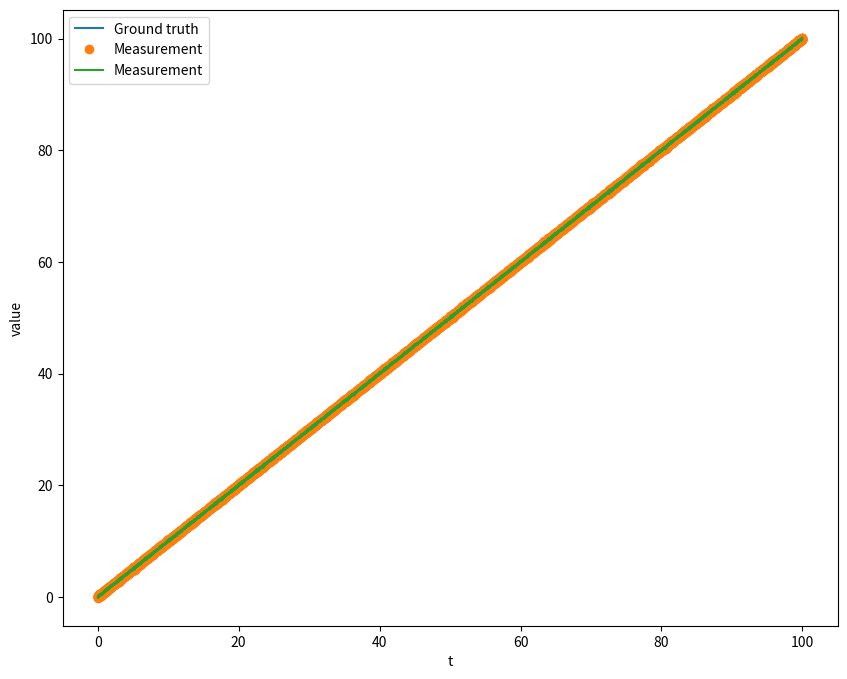
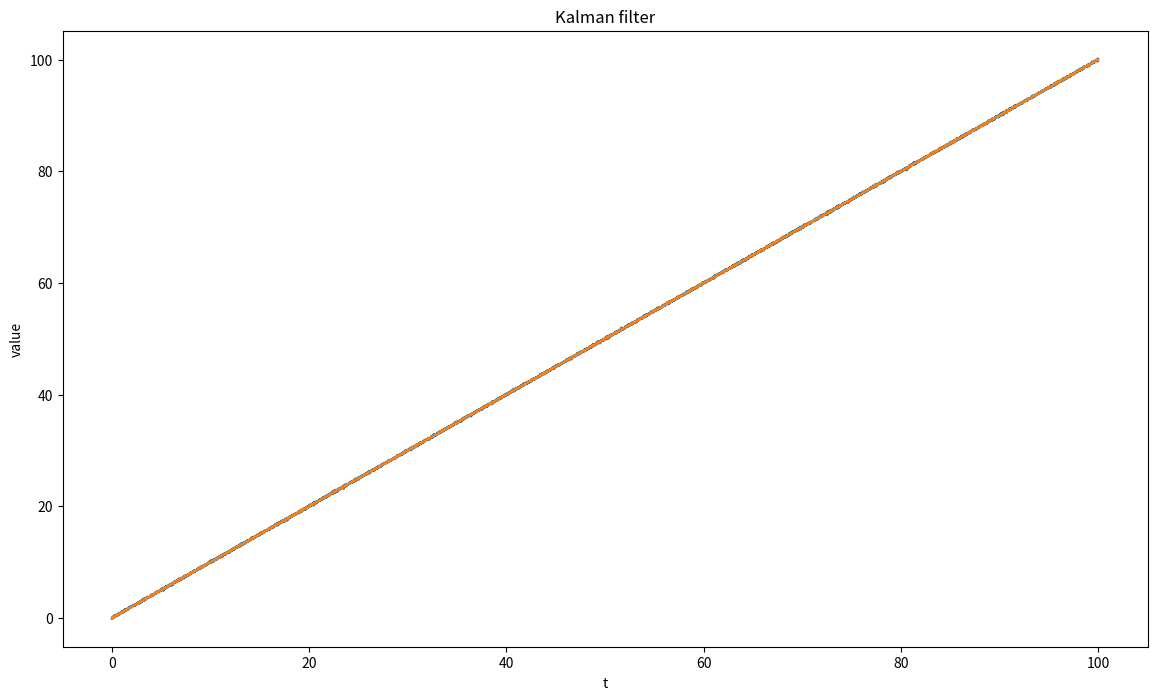
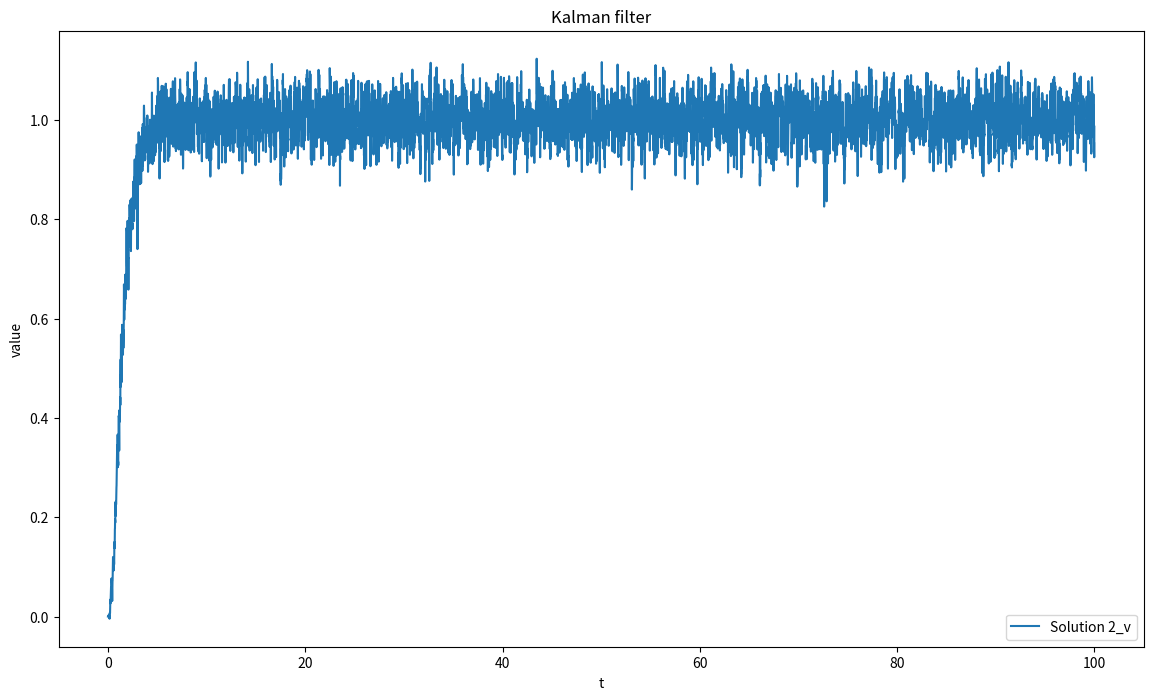

Python code for these plots, in order:
# -*- coding: utf-8 -*-
"""
Created on Fri Mar 22 10:12:10 2024

@author: Z0030883
"""

import numpy as np
import numpy.matlib
import matplotlib.pyplot as plt


def generate_measured_data():
    """Generate the ground truth and sensor measurement signals:
    ground truth: x = t^2
    measurement: z = t^2 + normal(0, 0.01)
    """
    t = np.arange(start=0, stop=100, step=0.01)  # time sequence
    x = []  # used to store the ground truth
    z = []  # used to store the measurement

    for i in range(len(t)):
        temp = t[i]*1
        x.append(temp)
        z.append(temp + np.random.normal(loc=0.0, scale=0.1))

    # Visualize the generated signals
    plt.figure(figsize=(10, 8))
    plt.xlabel('t')
    plt.ylabel('value')
    plt.plot(t, x, label='Ground truth')
    plt.plot(t, z, 'o', t, z, label='Measurement')
    plt.legend()
    plt.show()
    return t, x, z


class KMFilter:
    def __init__(self, x_init):
        self.X_fused_2 = []  # used to sotre the filtered value
        self.P_fused_2 = []  # used to store the filtered variance
        # Setup the initial value
        # self.X_posterior_prev = np.matlib.zeros(shape=(3, 1), dtype=float)
        self.X_posterior_prev = np.matrix([x_init, 0., 0.], dtype=float).T
        self.P_posterior_prev = np.matrix([[0.1, 0., 0.],
                                           [0., 0.1, 0.],
                                           [0., 0., 0.0001]],
                                          dtype=float)
        self.X_fused_2.append(self.X_posterior_prev)
        self.P_fused_2.append(self.P_posterior_prev)

    def km_filter(self, dt, sig):
        """
        Prediction func:
        x(k)   = x(k-1)   + x'(k-1)*dt + x''(k-1)*(dt)^2 * (1/2!)  + Q1
        x'(k)  = 0*x(k-1) + x'(k-1)    + x''(k-1)*dt               + Q2
        x''(k) = 0*x(k-1) + 0*x'(k-1)  + x''(k-1)                  + Q3
        State variable:
        X = [x(k), x'(k), x''(k)].T

        F = [[1, dt, 0.5*dt^2],
             [0,  1,    dt   ],
             [0,  0,     1   ]]

        Q = [[Q1, 0,  0],
             [ 0, Q2, 0],
             [ 0, 0,  Q3]]

        Q1 ~ N(0, 1); Q2 ~ N(0, 0.01); Q3 ~ N(0, 0.001)
        X(k) = F * X(k-1) + Q

        Measurement func:
        Z(k) = H * X(k) + R
        R ~ N(0, 1)
        H = [1, 0, 0]
        """

        F2 = np.matrix([[1., dt, 0.5*dt**2],
                        [0., 1., dt],
                        [0., 0., 1.]], dtype=float)
        H2 = np.matrix([1., 0., 0.], dtype=float)
        Q2 = np.matrix([[1., 0., 0.],
                        [0., 1, 0.],
                        [0., 0., 0.001]], dtype=float)
        R2 = np.matrix([10.], dtype=float)

        X_prior = F2 * self.X_posterior_prev  # 3&3 * 3&1 = (3&1)
        P_prior = F2 * self.P_posterior_prev * F2.T + Q2

        K = (P_prior * H2.T) * np.linalg.inv(H2 * P_prior * H2.T + R2)  # 3&1
        # 3&1 + 3&1 * (1 - 1&3 * 3&1)
        X_posterior1 = X_prior + K * (sig - H2 * X_prior)
        P_posterior1 = (np.matlib.identity(n=3, dtype=float) - K*H2) * P_prior

        self.X_posterior_prev = X_posterior1
        self.P_posterior_prev = P_posterior1

        self.X_fused_2.append(self.X_posterior_prev)
        self.P_fused_2.append(self.P_posterior_prev)
        
        return self.X_posterior_prev[0, 0], self.X_posterior_prev[1, 0]

    # def km_extrapolate(self, dt):
    #     """
    #     This extrapolation method does not update the global state, which
    #     only output the extrapolated x, but the dt is not identified with
    #     the one in km_km_filter. This dt is monotonically increasing.

    #     Parameters
    #     ----------
    #     dt : TYPE
    #         This dt is the delta time from the latest calculation and last
    #         exsistent object. e.g. dt = 0.01 if 1 image is lost, dt = 0.02 if 2
    #         images are lost.

    #     Returns
    #     -------
    #     X_extra : np.ndarray
    #         DESCRIPTION.

    #     """
    #     F2 = np.matrix([[1., dt, 0.5*dt**2],
    #                     [0.,  1., dt],
    #                     [0.,  0., 1.]], dtype=float)
    #     X_extra = F2 * self.X_posterior_prev
    #     return X_extra

    def km_extrapolate(self, dt):
        """
        This extrapolation method updates the global state, instead of
        only outputing the extrapolated x, and the dt is identified with
        the one in km_km_filter. This dt is the diff between the adjacent two
        images. 
        However, the P update differs a little from the km_filter(), because
        the Q is a constant element. Since the Q is added once in km_filter()
        when the dt is 3s, but will be added 2 more times at 1s and 2s in
        km_extra(), which cause the difference of P at 3s after switching back
        from km_extra() to km_filter().

        Parameters
        ----------
        dt : TYPE
            This dt is the delta time from two adjacent objects.
        Returns
        -------
        X_extra : np.ndarray
            DESCRIPTION.

        """
        F2 = np.matrix([[1., dt, 0.5*dt**2],
                        [0., 1., dt],
                        [0., 0., 1.]], dtype=float)
        self.X_posterior_prev = F2 * self.X_posterior_prev
        self.P_posterior_prev = F2 * self.P_posterior_prev * F2.T
        return self.X_posterior_prev[0, 0], self.X_posterior_prev[1, 0]


def main():
        t, x, z = generate_measured_data()
        kmf = KMFilter(z[1])

        dt = t[1] - t[0]
        # Start the kalman filter process
        for i in range(1, len(t)):
            kmf.km_filter(dt, z[i])

        # Visualize the kalman filter result
        plt.figure(figsize=(14, 8))
        plt.title('Kalman filter')
        plt.xlabel('t')
        plt.ylabel('value')
        # plt.plot(t, x, label='Ground truth')
        plt.plot(t, z, label='Measurement')
        # plt.plot(self.t, self.X_fused, label='Solution 1')
        plt.plot(t, np.asarray(kmf.X_fused_2)[:, 0, 0], label='Solution 2')
        
        # Visualize the kalman filter v-result
        plt.figure(figsize=(14, 8))
        plt.title('Kalman filter')
        plt.xlabel('t')
        plt.ylabel('value')
        plt.plot(t, np.asarray(kmf.X_fused_2)[:, 1, 0], label='Solution 2_v')
        # a = np.asarray(kmf.X_fused_2)[:, 2, 0]
        # plt.plot(t, a, label='Solution 2_a')
        
        
        plt.legend()
        plt.show()
        return kmf


if __name__ == "__main__":
    kmf = main()
